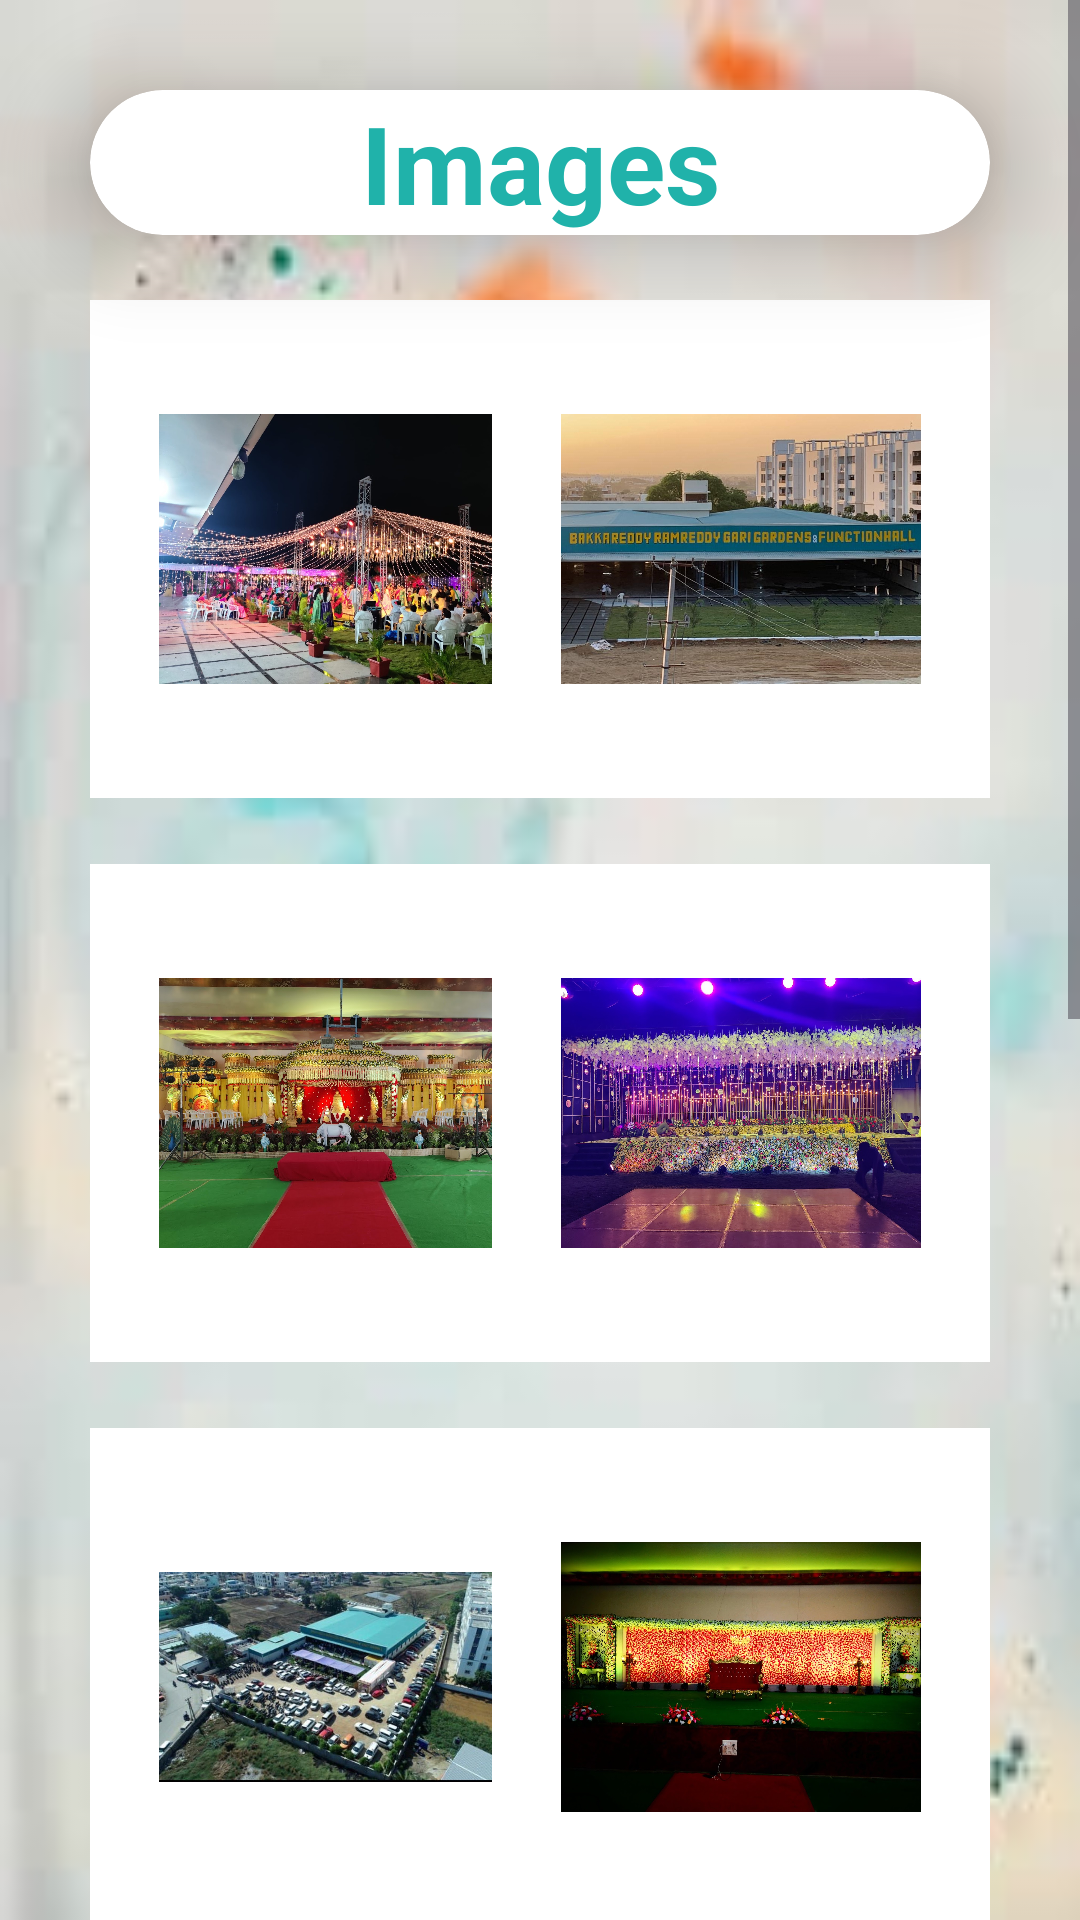

This screen was rendered from an Android layout file. Write that file and the resources it references.
<!-- AndroidManifest.xml: application theme Theme.BrgApp -->
<!-- res/layout/fragment_images.xml -->
<?xml version="1.0" encoding="utf-8"?>
<FrameLayout xmlns:android="http://schemas.android.com/apk/res/android"
xmlns:tools="http://schemas.android.com/tools"
android:layout_width="match_parent"
android:layout_height="match_parent"
xmlns:app="http://schemas.android.com/apk/res-auto"
android:background="@drawable/_loginbg"
tools:context=".ImagesFragment">

    <androidx.cardview.widget.CardView
        android:layout_width="match_parent"
        android:layout_height="wrap_content"
        android:layout_margin="30dp"
        app:cardCornerRadius="30dp"
        app:cardElevation="20dp">

        <TextView
            android:id="@+id/ImagesTitle"
            android:layout_width="match_parent"
            android:layout_height="wrap_content"
            android:text="Images"
            android:textAlignment="center"
            android:textColor="@color/LightSeaGreen"
            android:textSize="36sp"
            android:textStyle="bold" />
    </androidx.cardview.widget.CardView>

<ScrollView
    android:layout_width="match_parent"
    android:layout_height="match_parent"
    android:overScrollMode="ifContentScrolls"
    android:scrollbars="vertical">

    <androidx.constraintlayout.widget.ConstraintLayout
        android:layout_width="match_parent"
        android:layout_height="wrap_content">

        
        <LinearLayout
            android:id="@+id/layoutimage01"
            android:layout_width="0dp"
            android:layout_height="wrap_content"
            android:layout_marginStart="30dp"
            android:layout_marginTop="100dp"
            android:background="@color/white"
            android:gravity="center"
            android:orientation="vertical"
            android:padding="15dp"
            app:layout_constraintStart_toStartOf="parent"
            app:layout_constraintTop_toTopOf="parent">

            <ImageView
                android:id="@+id/imageView01"
                android:layout_width="120dp"
                android:layout_height="120dp"
                android:layout_margin="8dp"
                android:contentDescription="@string/image01"
                android:src="@drawable/image01" />
        </LinearLayout>

        <LinearLayout
            android:id="@+id/layoutimage02"
            android:layout_width="0dp"
            android:layout_height="wrap_content"
            android:layout_marginTop="100dp"
            android:layout_marginEnd="30dp"
            android:background="@color/white"
            android:gravity="center"
            android:orientation="vertical"
            android:padding="15dp"
            app:layout_constraintEnd_toEndOf="parent"
            app:layout_constraintTop_toTopOf="parent">

            <ImageView
                android:id="@+id/imageView02"
                android:layout_width="120dp"
                android:layout_height="120dp"
                android:layout_margin="8dp"
                android:contentDescription="@string/image02"
                android:src="@drawable/image02" />
        </LinearLayout>

        <LinearLayout
            android:id="@+id/layoutimage03"
            android:layout_width="0dp"
            android:layout_height="wrap_content"
            android:layout_marginStart="30dp"
            android:layout_marginTop="22dp"
            android:background="@color/white"
            android:gravity="center"
            android:orientation="vertical"
            android:padding="15dp"
            app:layout_constraintStart_toStartOf="parent"
            app:layout_constraintTop_toBottomOf="@id/layoutimage01">

            <ImageView
                android:id="@+id/imageView03"
                android:layout_width="120dp"
                android:layout_height="120dp"
                android:layout_margin="8dp"
                android:contentDescription="@string/image03"
                android:src="@drawable/image03" />
        </LinearLayout>

        <LinearLayout
            android:id="@+id/layoutimage04"
            android:layout_width="0dp"
            android:layout_height="wrap_content"
            android:layout_marginTop="22dp"
            android:layout_marginEnd="30dp"
            android:background="@color/white"
            android:gravity="center"
            android:orientation="vertical"
            android:padding="15dp"
            app:layout_constraintEnd_toEndOf="parent"
            app:layout_constraintTop_toBottomOf="@id/layoutimage02">

            <ImageView
                android:id="@+id/imageView04"
                android:layout_width="120dp"
                android:layout_height="120dp"
                android:layout_margin="8dp"
                android:contentDescription="@string/image04"
                android:src="@drawable/image04" />
        </LinearLayout>

        <LinearLayout
            android:id="@+id/layoutimage05"
            android:layout_width="0dp"
            android:layout_height="wrap_content"
            android:layout_marginStart="30dp"
            android:layout_marginTop="22dp"
            android:background="@color/white"
            android:gravity="center"
            android:orientation="vertical"
            android:padding="15dp"
            app:layout_constraintStart_toStartOf="parent"
            app:layout_constraintTop_toBottomOf="@id/layoutimage03">

            <ImageView
                android:id="@+id/imageView05"
                android:layout_width="120dp"
                android:layout_height="120dp"
                android:layout_margin="8dp"
                android:contentDescription="@string/image05"
                android:src="@drawable/image05" />
        </LinearLayout>

        <LinearLayout
            android:id="@+id/layoutimage06"
            android:layout_width="0dp"
            android:layout_height="wrap_content"
            android:layout_marginTop="22dp"
            android:layout_marginEnd="30dp"
            android:background="@color/white"
            android:gravity="center"
            android:orientation="vertical"
            android:padding="15dp"
            app:layout_constraintEnd_toEndOf="parent"
            app:layout_constraintTop_toBottomOf="@id/layoutimage04">

            <ImageView
                android:id="@+id/imageView06"
                android:layout_width="120dp"
                android:layout_height="120dp"
                android:layout_margin="8dp"
                android:contentDescription="@string/image06"
                android:src="@drawable/image06" />
        </LinearLayout>

        <LinearLayout
            android:id="@+id/layoutimage07"
            android:layout_width="0dp"
            android:layout_height="wrap_content"
            android:layout_marginStart="30dp"
            android:layout_marginTop="22dp"
            android:background="@color/white"
            android:gravity="center"
            android:orientation="vertical"
            android:padding="15dp"
            app:layout_constraintStart_toStartOf="parent"
            app:layout_constraintTop_toBottomOf="@id/layoutimage05">

            <ImageView
                android:id="@+id/imageView07"
                android:layout_width="120dp"
                android:layout_height="120dp"
                android:layout_margin="8dp"
                android:contentDescription="@string/image07"
                android:src="@drawable/image07" />
        </LinearLayout>

        <LinearLayout
            android:id="@+id/layoutimage08"
            android:layout_width="0dp"
            android:layout_height="wrap_content"
            android:layout_marginTop="22dp"
            android:layout_marginEnd="30dp"
            android:background="@color/white"
            android:gravity="center"
            android:orientation="vertical"
            android:padding="15dp"
            app:layout_constraintEnd_toEndOf="parent"
            app:layout_constraintTop_toBottomOf="@id/layoutimage06">

            <ImageView
                android:id="@+id/imageView08"
                android:layout_width="120dp"
                android:layout_height="120dp"
                android:layout_margin="8dp"
                android:contentDescription="@string/image08"
                android:src="@drawable/image08" />
        </LinearLayout>

        <LinearLayout
            android:id="@+id/layoutimage09"
            android:layout_width="0dp"
            android:layout_height="wrap_content"
            android:layout_marginStart="30dp"
            android:layout_marginTop="22dp"
            android:background="@color/white"
            android:gravity="center"
            android:orientation="vertical"
            android:padding="15dp"
            app:layout_constraintStart_toStartOf="parent"
            app:layout_constraintTop_toBottomOf="@id/layoutimage07">

            <ImageView
                android:id="@+id/imageView09"
                android:layout_width="120dp"
                android:layout_height="120dp"
                android:layout_margin="8dp"
                android:contentDescription="@string/image09"
                android:src="@drawable/image09" />
        </LinearLayout>

        <LinearLayout
            android:id="@+id/layoutimage10"
            android:layout_width="0dp"
            android:layout_height="wrap_content"
            android:layout_marginTop="22dp"
            android:layout_marginEnd="30dp"
            android:background="@color/white"
            android:gravity="center"
            android:orientation="vertical"
            android:padding="15dp"
            app:layout_constraintEnd_toEndOf="parent"
            app:layout_constraintTop_toBottomOf="@id/layoutimage08">

            <ImageView
                android:id="@+id/imageView10"
                android:layout_width="120dp"
                android:layout_height="120dp"
                android:layout_margin="8dp"
                android:contentDescription="@string/image10"
                android:src="@drawable/image10" />
        </LinearLayout>

        <LinearLayout
            android:id="@+id/layoutimage11"
            android:layout_width="0dp"
            android:layout_height="wrap_content"
            android:layout_marginStart="30dp"
            android:layout_marginTop="22dp"
            android:background="@color/white"
            android:gravity="center"
            android:orientation="vertical"
            android:padding="15dp"
            app:layout_constraintStart_toStartOf="parent"
            app:layout_constraintTop_toBottomOf="@id/layoutimage09">

            <ImageView
                android:id="@+id/imageView11"
                android:layout_width="120dp"
                android:layout_height="120dp"
                android:layout_margin="8dp"
                android:contentDescription="@string/image11"
                android:src="@drawable/image11" />
        </LinearLayout>

        <LinearLayout
            android:id="@+id/layoutimage12"
            android:layout_width="0dp"
            android:layout_height="wrap_content"
            android:layout_marginTop="22dp"
            android:layout_marginEnd="30dp"
            android:background="@color/white"
            android:gravity="center"
            android:orientation="vertical"
            android:padding="15dp"
            app:layout_constraintEnd_toEndOf="parent"
            app:layout_constraintTop_toBottomOf="@id/layoutimage10">

            <ImageView
                android:id="@+id/imageView12"
                android:layout_width="120dp"
                android:layout_height="120dp"
                android:layout_margin="8dp"
                android:contentDescription="@string/image12"
                android:src="@drawable/image12" />
        </LinearLayout>


    </androidx.constraintlayout.widget.ConstraintLayout>
</ScrollView>

</FrameLayout>
<!-- resources referenced by this layout -->
<resources>
  <color name="LightSeaGreen">#20B2AA</color>
  <color name="white">#FFFFFFFF</color>
  <!-- drawable _loginbg: png bitmap (drawable, 46386 bytes) -->
  <!-- drawable image01: jpg bitmap (drawable, 330392 bytes) -->
  <!-- drawable image02: jpg bitmap (drawable, 159968 bytes) -->
  <!-- drawable image03: jpg bitmap (drawable, 342597 bytes) -->
  <!-- drawable image04: jpg bitmap (drawable, 448864 bytes) -->
  <!-- drawable image05: jpg bitmap (drawable, 192109 bytes) -->
  <!-- drawable image06: jpg bitmap (drawable, 293410 bytes) -->
  <!-- drawable image07: jpg bitmap (drawable, 318572 bytes) -->
  <!-- drawable image08: jpeg bitmap (drawable, 170390 bytes) -->
  <!-- drawable image09: jpg bitmap (drawable, 405651 bytes) -->
  <!-- drawable image10: jpg bitmap (drawable, 235937 bytes) -->
  <!-- drawable image11: jpg bitmap (drawable, 264031 bytes) -->
  <!-- drawable image12: jpg bitmap (drawable, 206995 bytes) -->
  <string name="image01">Img01</string>
  <string name="image02">Img02</string>
  <string name="image03">Img03</string>
  <string name="image04">Img04</string>
  <string name="image05">Img05</string>
  <string name="image06">Img06</string>
  <string name="image07">Img07</string>
  <string name="image08">Img08</string>
  <string name="image09">Img09</string>
  <string name="image10">Img10</string>
  <string name="image11">Img11</string>
  <string name="image12">Img12</string>
  <style name="Theme.BrgApp" parent="Base.Theme.BrgApp" />
  <style name="Base.Theme.BrgApp" parent="Theme.Material3.DayNight.NoActionBar">
          
          <item name="colorPrimary">@color/LightSeaGreen</item>
          <item name="colorPrimaryVariant">@color/red</item>
          <item name="android:statusBarColor">@color/LightSeaGreen</item>
      </style>
  <color name="red">#ff3131</color>
</resources>
